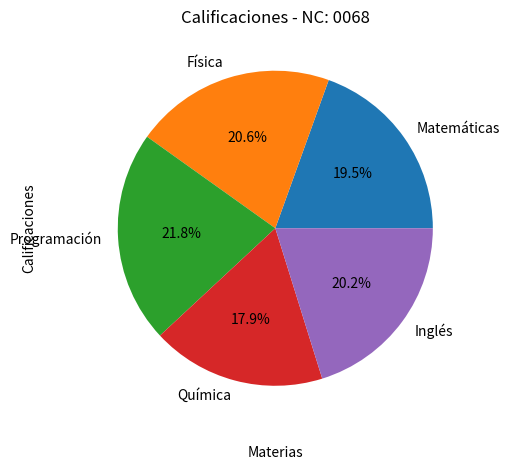

Here is the Python script that generated this plot:
# Nombre: Christian garcia Jimenez
# NC: 0068
print("Christian garcia Jimenez Nc n= 0068")
# NC: 0068

import matplotlib.pyplot as plt

materias = ['Matemáticas', 'Física', 'Programación', 'Química', 'Inglés']
calificaciones = [85, 90, 95, 78, 88]

plt.pie(calificaciones, labels=materias, autopct='%1.1f%%')

plt.title("Calificaciones - NC: 0068")
plt.xlabel("Materias", labelpad=15)
plt.ylabel("Calificaciones", labelpad=30)  # Separación adicional del eje Y

# Organiza automáticamente los espacios para evitar empalmes
plt.tight_layout()

plt.savefig("grafica_pie.png")
plt.show()

print("Nombre completo: [Tu Nombre Completo Aquí]")
print("Christian garcia Jimenez Nc n= 0068")
